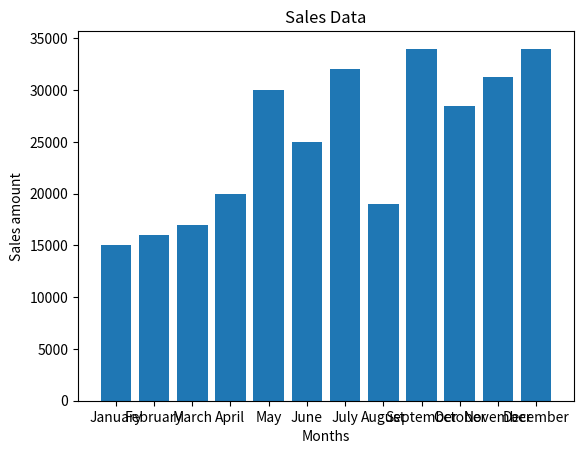

The script that saved this image:
import matplotlib.pyplot as plt
# import numpy

months = ["January", "February", "March", "April", "May", "June", "July", "August", "September", "October", "November", "December"]
sales_amount = [15000, 16000, 17000, 20000, 30000, 25000, 32000, 19000, 34000, 28500, 31250, 34000]

plt.bar(months, sales_amount)

plt.xlabel("Months")
plt.ylabel("Sales amount")
plt.title("Sales Data")

plt.show()
plt.savefig("monthly_sales")
